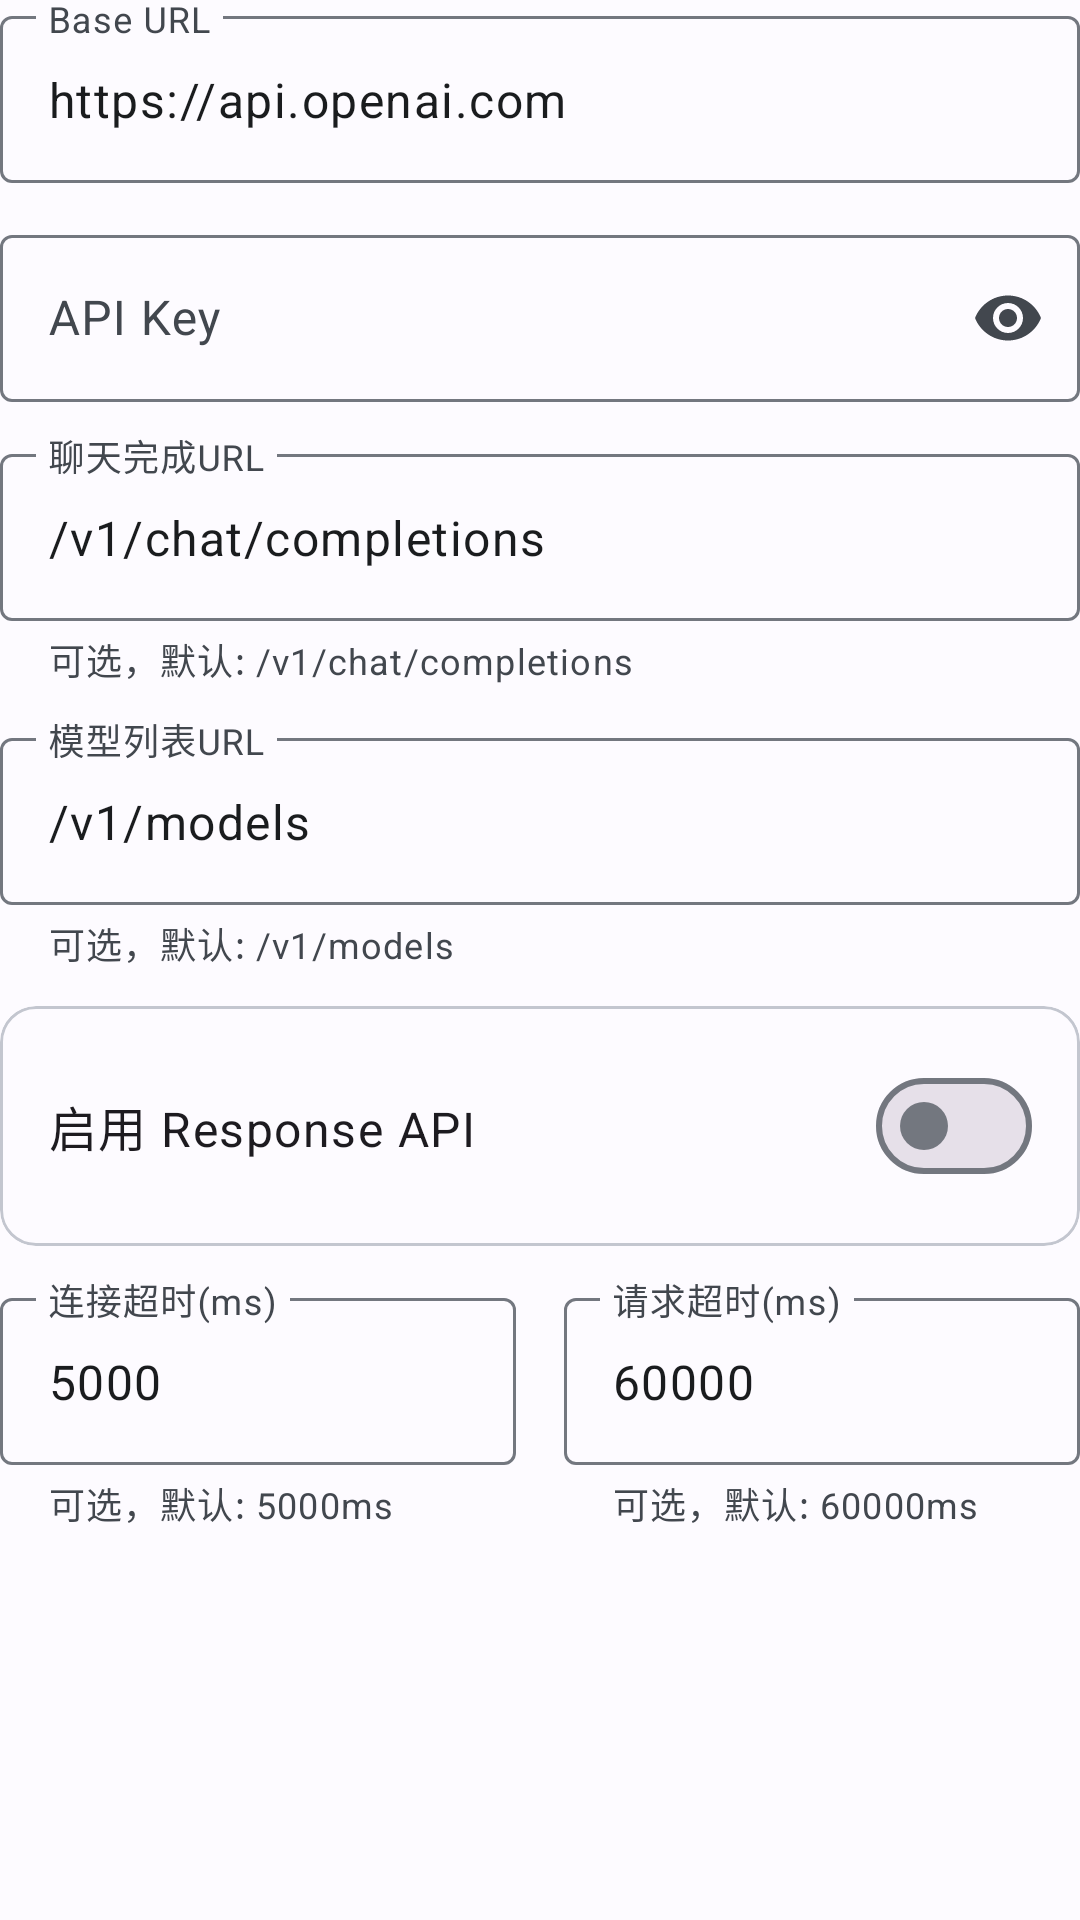

The Android layout XML behind this screen, and the referenced resources:
<!-- AndroidManifest.xml: application theme Theme.PhoneClaw -->
<!-- res/layout/fragment_openai_config.xml -->
<?xml version="1.0" encoding="utf-8"?>
<LinearLayout
    xmlns:android="http://schemas.android.com/apk/res/android"
    xmlns:app="http://schemas.android.com/apk/res-auto"
    android:layout_width="match_parent"
    android:layout_height="wrap_content"
    android:orientation="vertical">

    <com.google.android.material.textfield.TextInputLayout
        android:id="@+id/base_url_input_layout"
        android:layout_width="match_parent"
        android:layout_height="wrap_content"
        android:layout_marginBottom="12dp"
        android:hint="@string/base_url"
        style="@style/Widget.Material3.TextInputLayout.OutlinedBox">

        <com.google.android.material.textfield.TextInputEditText
            android:id="@+id/base_url_input"
            android:layout_width="match_parent"
            android:layout_height="wrap_content"
            android:inputType="textUri"
            android:text="https://api.openai.com" />

    </com.google.android.material.textfield.TextInputLayout>

    <com.google.android.material.textfield.TextInputLayout
        android:id="@+id/api_key_input_layout"
        android:layout_width="match_parent"
        android:layout_height="wrap_content"
        android:layout_marginBottom="12dp"
        android:hint="@string/api_key"
        app:endIconMode="password_toggle"
        style="@style/Widget.Material3.TextInputLayout.OutlinedBox">

        <com.google.android.material.textfield.TextInputEditText
            android:id="@+id/api_key_input"
            android:layout_width="match_parent"
            android:layout_height="wrap_content"
            android:inputType="textPassword" />

    </com.google.android.material.textfield.TextInputLayout>

    <com.google.android.material.textfield.TextInputLayout
        android:id="@+id/chat_completion_url_input_layout"
        android:layout_width="match_parent"
        android:layout_height="wrap_content"
        android:layout_marginBottom="12dp"
        android:hint="@string/chat_completion_url"
        app:helperText="可选，默认: /v1/chat/completions"
        style="@style/Widget.Material3.TextInputLayout.OutlinedBox">

        <com.google.android.material.textfield.TextInputEditText
            android:id="@+id/chat_completion_url_input"
            android:layout_width="match_parent"
            android:layout_height="wrap_content"
            android:inputType="textUri"
            android:text="/v1/chat/completions" />

    </com.google.android.material.textfield.TextInputLayout>

    <com.google.android.material.textfield.TextInputLayout
        android:id="@+id/models_url_input_layout"
        android:layout_width="match_parent"
        android:layout_height="wrap_content"
        android:layout_marginBottom="12dp"
        android:hint="@string/models_url"
        app:helperText="可选，默认: /v1/models"
        style="@style/Widget.Material3.TextInputLayout.OutlinedBox">

        <com.google.android.material.textfield.TextInputEditText
            android:id="@+id/models_url_input"
            android:layout_width="match_parent"
            android:layout_height="wrap_content"
            android:inputType="textUri"
            android:text="/v1/models" />

    </com.google.android.material.textfield.TextInputLayout>

    <com.google.android.material.card.MaterialCardView
        android:layout_width="match_parent"
        android:layout_height="wrap_content"
        android:layout_marginBottom="12dp"
        style="@style/Widget.Material3.CardView.Outlined">

        <LinearLayout
            android:layout_width="match_parent"
            android:layout_height="wrap_content"
            android:orientation="vertical"
            android:padding="16dp">

            <LinearLayout
                android:layout_width="match_parent"
                android:layout_height="wrap_content"
                android:orientation="horizontal"
                android:gravity="center_vertical">

                <TextView
                    android:layout_width="0dp"
                    android:layout_height="wrap_content"
                    android:layout_weight="1"
                    android:text="@string/response_api_enabled"
                    android:textAppearance="?attr/textAppearanceBodyLarge" />

                <com.google.android.material.materialswitch.MaterialSwitch
                    android:id="@+id/response_api_enabled_switch"
                    android:layout_width="wrap_content"
                    android:layout_height="wrap_content" />

            </LinearLayout>

            <com.google.android.material.textfield.TextInputLayout
                android:id="@+id/response_url_input_layout"
                android:layout_width="match_parent"
                android:layout_height="wrap_content"
                android:layout_marginTop="12dp"
                android:hint="@string/response_url"
                app:helperText="可选，默认: /v1/responses"
                android:visibility="gone"
                style="@style/Widget.Material3.TextInputLayout.OutlinedBox">

                <com.google.android.material.textfield.TextInputEditText
                    android:id="@+id/response_url_input"
                    android:layout_width="match_parent"
                    android:layout_height="wrap_content"
                    android:inputType="textUri"
                    android:text="/v1/responses" />

            </com.google.android.material.textfield.TextInputLayout>

        </LinearLayout>

    </com.google.android.material.card.MaterialCardView>

    <LinearLayout
        android:layout_width="match_parent"
        android:layout_height="wrap_content"
        android:orientation="horizontal"
        android:layout_marginBottom="12dp">

        <com.google.android.material.textfield.TextInputLayout
            android:id="@+id/connect_timeout_input_layout"
            android:layout_width="0dp"
            android:layout_height="wrap_content"
            android:layout_weight="1"
            android:layout_marginEnd="8dp"
            android:hint="@string/connect_timeout"
            app:helperText="可选，默认: 5000ms"
            style="@style/Widget.Material3.TextInputLayout.OutlinedBox">

            <com.google.android.material.textfield.TextInputEditText
                android:id="@+id/connect_timeout_input"
                android:layout_width="match_parent"
                android:layout_height="wrap_content"
                android:inputType="number"
                android:text="5000" />

        </com.google.android.material.textfield.TextInputLayout>

        <com.google.android.material.textfield.TextInputLayout
            android:id="@+id/request_timeout_input_layout"
            android:layout_width="0dp"
            android:layout_height="wrap_content"
            android:layout_weight="1"
            android:layout_marginStart="8dp"
            android:hint="@string/request_timeout"
            app:helperText="可选，默认: 60000ms"
            style="@style/Widget.Material3.TextInputLayout.OutlinedBox">

            <com.google.android.material.textfield.TextInputEditText
                android:id="@+id/request_timeout_input"
                android:layout_width="match_parent"
                android:layout_height="wrap_content"
                android:inputType="number"
                android:text="60000" />

        </com.google.android.material.textfield.TextInputLayout>

    </LinearLayout>

</LinearLayout>
<!-- resources referenced by this layout -->
<resources>
  <string name="api_key">API Key</string>
  <string name="base_url">Base URL</string>
  <string name="chat_completion_url">聊天完成URL</string>
  <string name="connect_timeout">连接超时(ms)</string>
  <string name="models_url">模型列表URL</string>
  <string name="request_timeout">请求超时(ms)</string>
  <string name="response_api_enabled">启用 Response API</string>
  <string name="response_url">Response URL</string>
  <style name="Theme.PhoneClaw" parent="@style/Theme.Material3.Light.NoActionBar">
          <item name="windowActionBar">false</item>
          <item name="windowNoTitle">true</item>
          <item name="colorPrimary">@color/primary</item>
          <item name="colorPrimaryContainer">@color/primary_container</item>
          <item name="colorOnPrimary">@color/on_primary</item>
          <item name="colorOnPrimaryContainer">@color/on_primary_container</item>
          <item name="colorSecondary">@color/secondary</item>
          <item name="colorSecondaryContainer">@color/secondary_container</item>
          <item name="colorSurface">@color/surface</item>
          <item name="colorOnSurface">@color/on_surface</item>
          <item name="colorSurfaceVariant">@color/surface_container</item>
          <item name="colorOnSurfaceVariant">@color/on_surface_variant</item>
          <item name="colorOutline">@color/outline</item>
          <item name="colorOutlineVariant">@color/outline_variant</item>
          <item name="android:windowDrawsSystemBarBackgrounds">true</item>
          <item name="android:statusBarColor">@android:color/white</item>
          <item name="android:navigationBarColor">@android:color/white</item>
          <item name="android:windowLightStatusBar">true</item>
          <item name="android:windowLightNavigationBar">true</item>
          <item name="android:windowBackground">@color/surface</item>
      </style>
  <color name="primary">#1A73E8</color>
  <color name="primary_container">#D3E3FD</color>
  <color name="on_primary">#FFFFFF</color>
  <color name="on_primary_container">#041E49</color>
  <color name="secondary">#006C4C</color>
  <color name="secondary_container">#89F8C6</color>
  <color name="surface">#FDFBFF</color>
  <color name="on_surface">#1A1C1E</color>
  <color name="surface_container">#F0F4F9</color>
  <color name="on_surface_variant">#42474E</color>
  <color name="outline">#73777F</color>
  <color name="outline_variant">#C3C6CF</color>
</resources>
